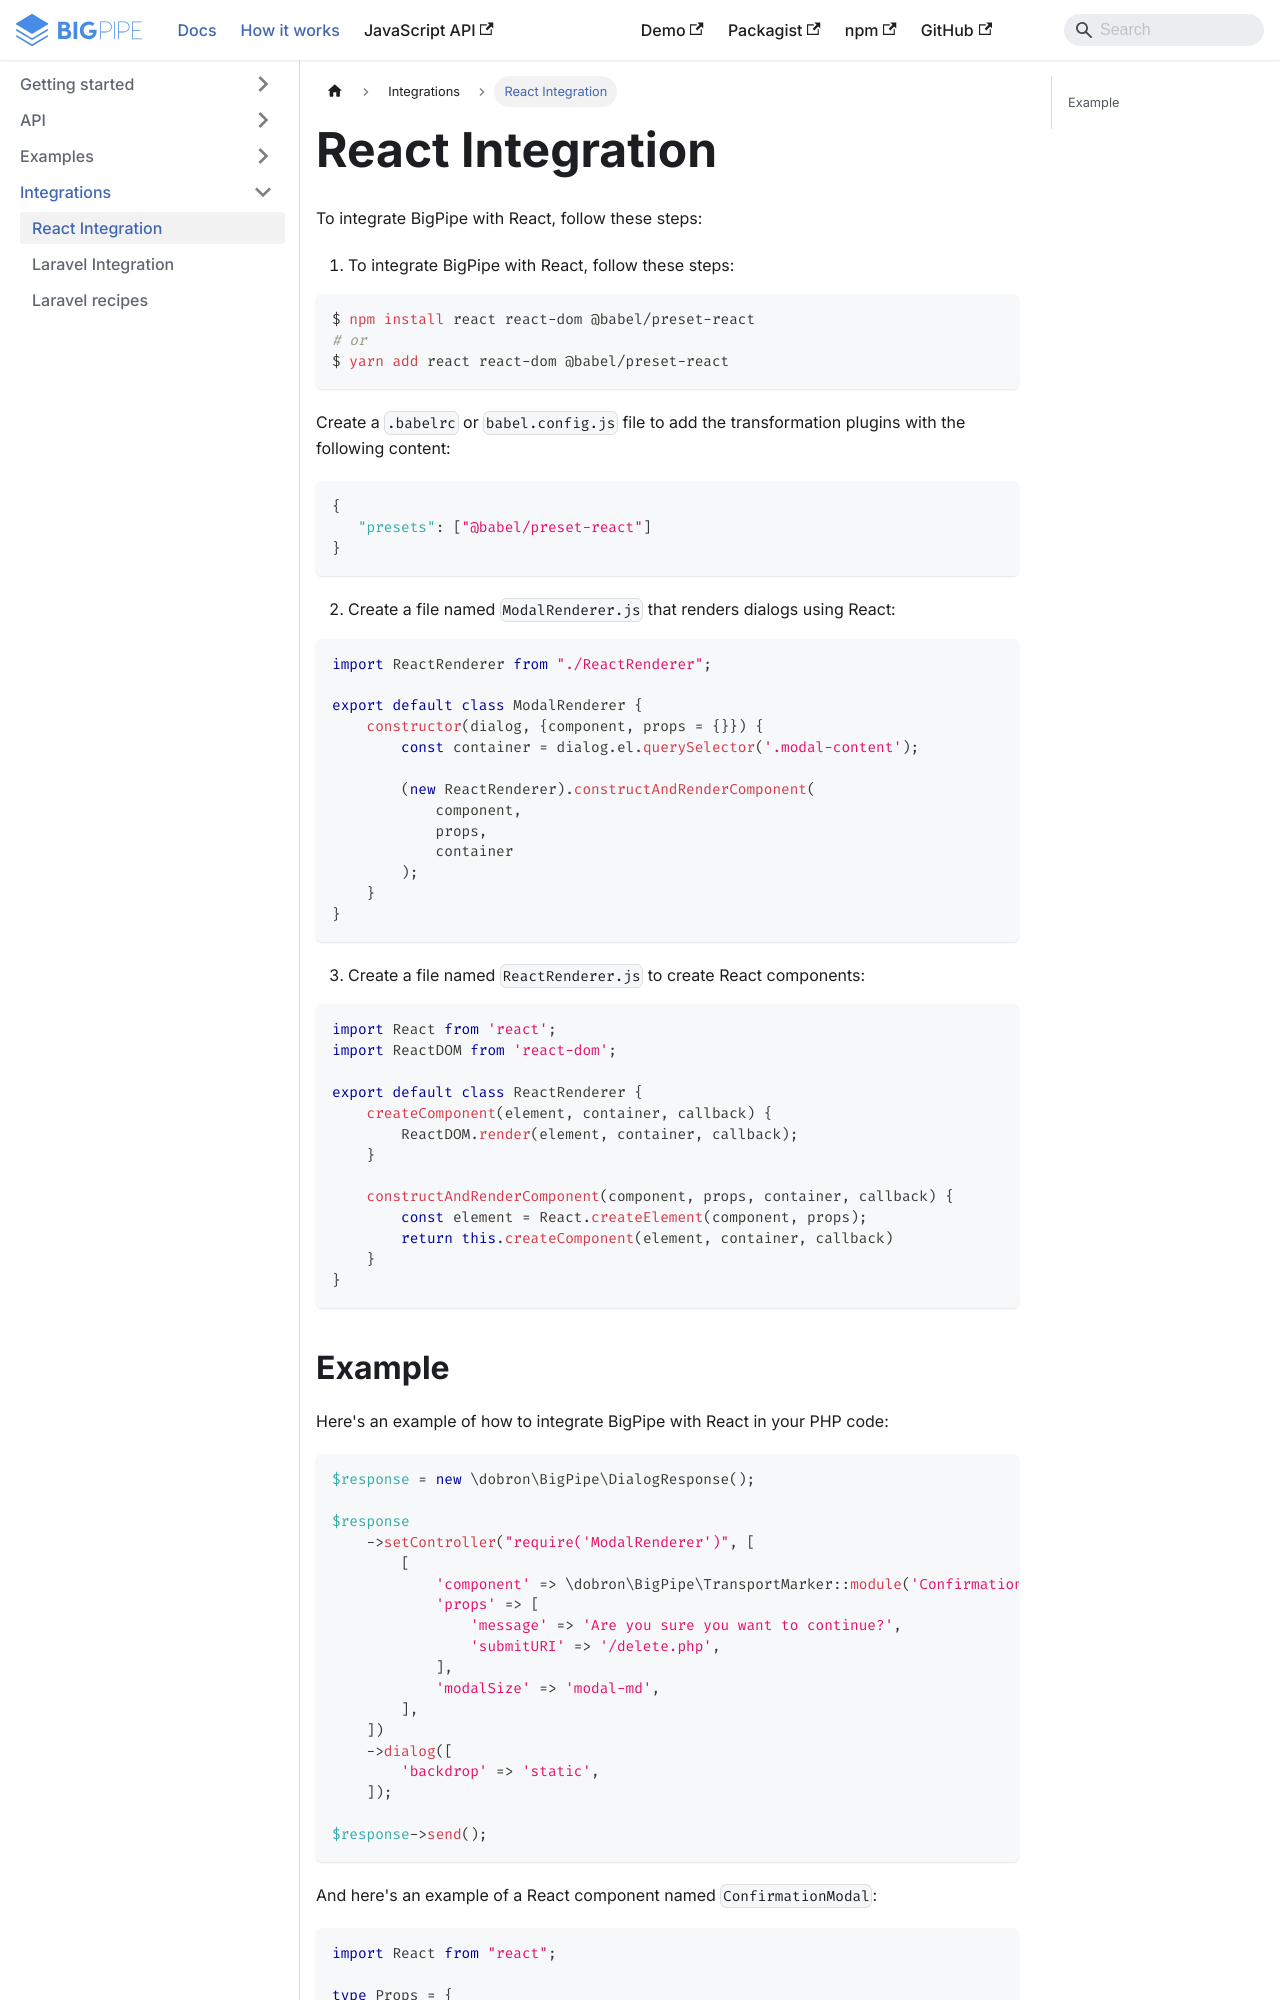

repository: richardDobron/bigpipe-php · page: docs/react_integration.html · generator: docusaurus

---
id: react_integration
title: React Integration
sidebar_label: React Integration
---

To integrate BigPipe with React, follow these steps:

1. To integrate BigPipe with React, follow these steps:
```shell
$ npm install react react-dom @babel/preset-react
# or
$ yarn add react react-dom @babel/preset-react
```
Create a `.babelrc` or `babel.config.js` file to add the transformation plugins with the following content:

```json
{
   "presets": ["@babel/preset-react"]
}
```

2. Create a file named `ModalRenderer.js` that renders dialogs using React:

```javascript
import ReactRenderer from "./ReactRenderer";

export default class ModalRenderer {
    constructor(dialog, {component, props = {}}) {
        const container = dialog.el.querySelector('.modal-content');

        (new ReactRenderer).constructAndRenderComponent(
            component,
            props,
            container
        );
    }
}
```

3. Create a file named `ReactRenderer.js` to create React components:

```javascript
import React from 'react';
import ReactDOM from 'react-dom';

export default class ReactRenderer {
    createComponent(element, container, callback) {
        ReactDOM.render(element, container, callback);
    }

    constructAndRenderComponent(component, props, container, callback) {
        const element = React.createElement(component, props);
        return this.createComponent(element, container, callback)
    }
}
```
